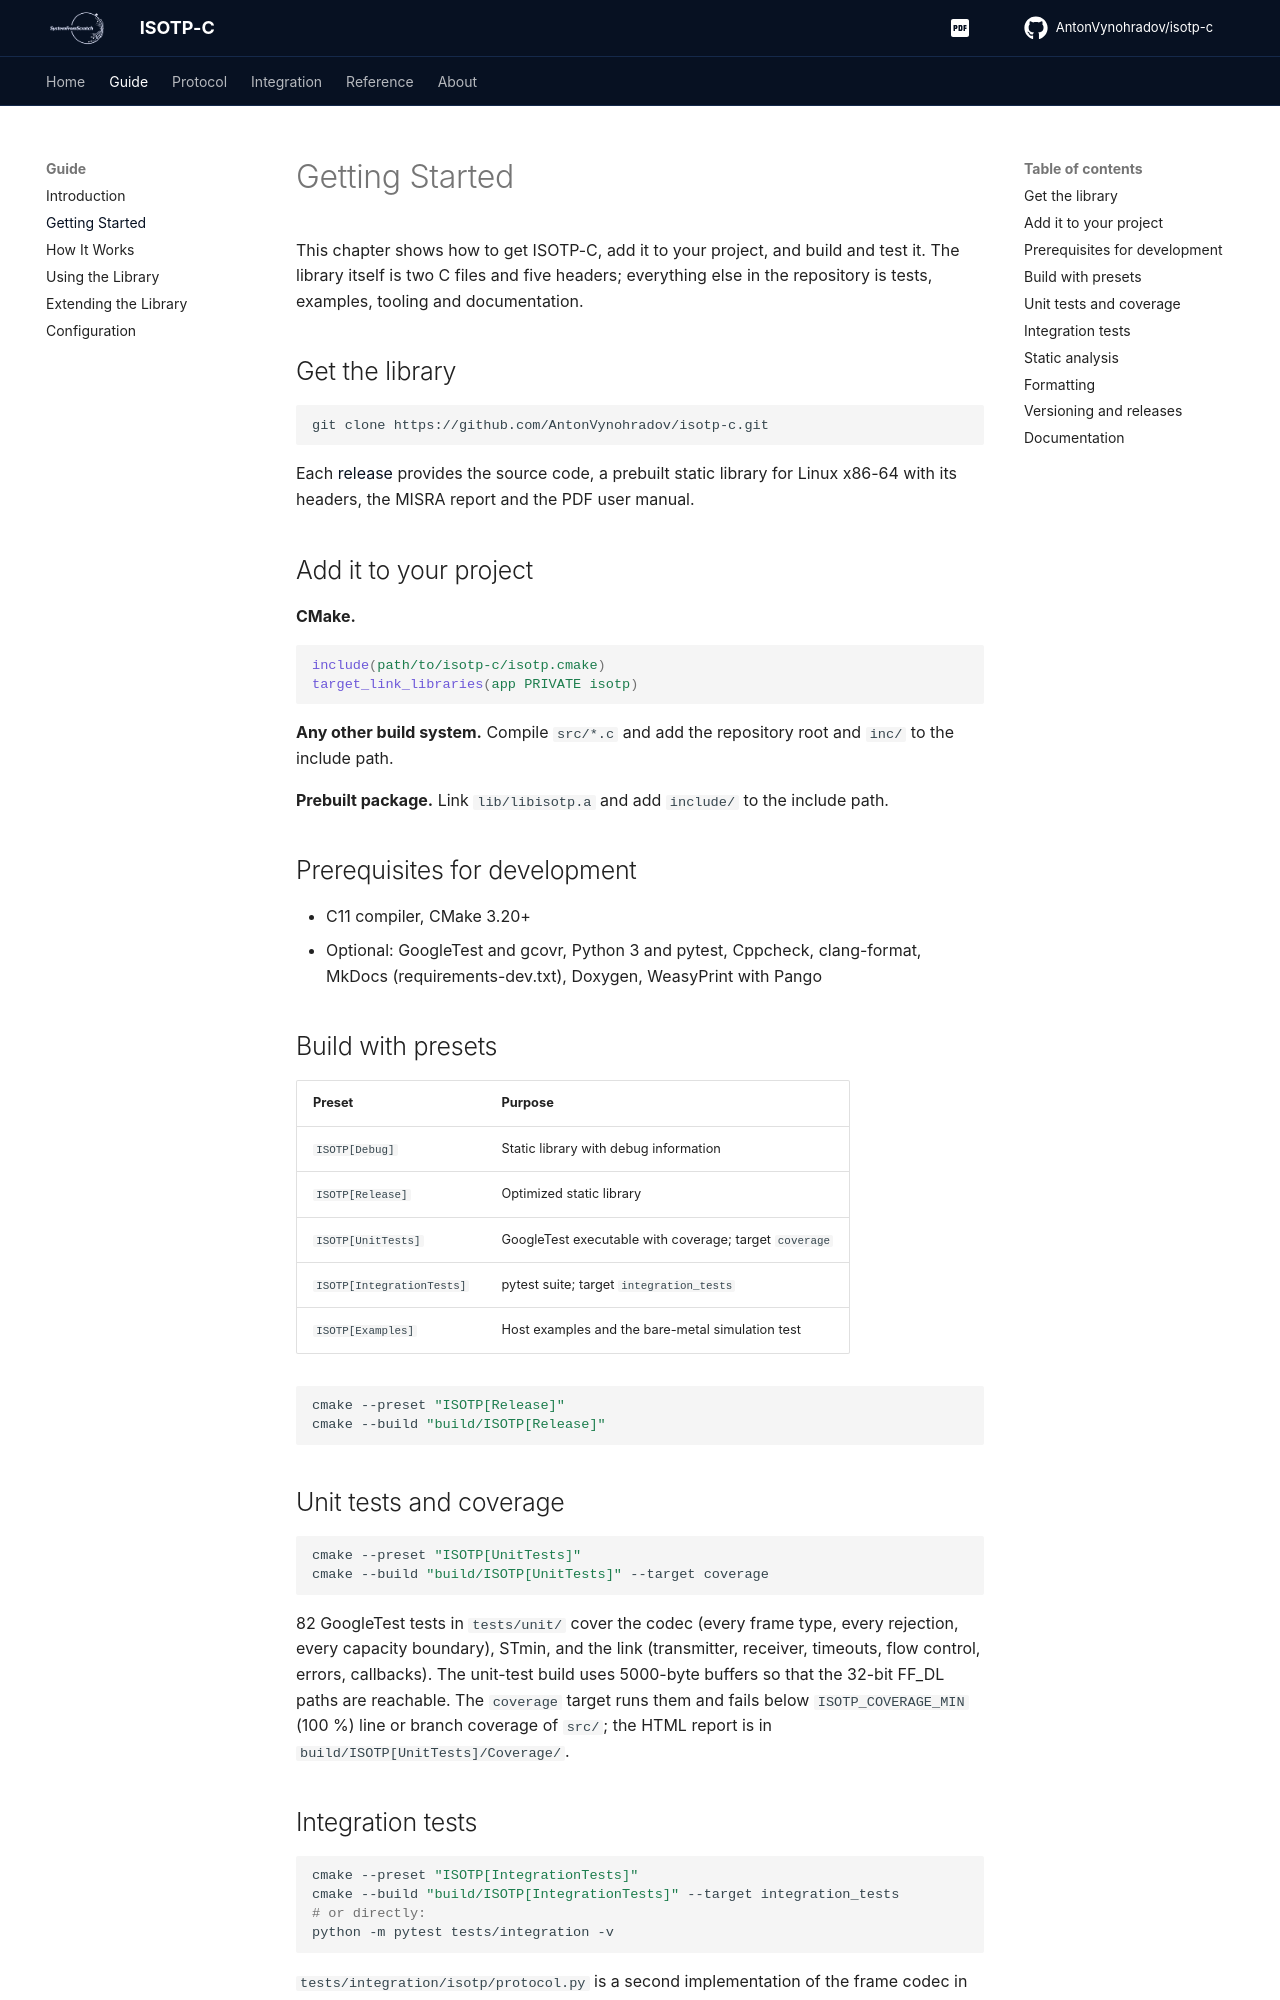

repository: AntonVynohradov/isotp-c · page: guide/index.html · generator: mkdocs

# Getting Started

This chapter shows how to get ISOTP-C, add it to your project, and build and test it. The
library itself is two C files and five headers; everything else in the repository is
tests, examples, tooling and documentation.

## Get the library

```bash
git clone https://github.com/AntonVynohradov/isotp-c.git
```

Each [release](https://github.com/AntonVynohradov/isotp-c/releases) provides the source
code, a prebuilt static library for Linux x86-64 with its headers, the MISRA report and the
PDF user manual.

## Add it to your project

**CMake.**

```cmake
include(path/to/isotp-c/isotp.cmake)
target_link_libraries(app PRIVATE isotp)
```

**Any other build system.** Compile `src/*.c` and add the repository root and `inc/` to the
include path.

**Prebuilt package.** Link `lib/libisotp.a` and add `include/` to the include path.

## Prerequisites for development

- C11 compiler, CMake 3.20+
- Optional: GoogleTest and gcovr, Python 3 and pytest, Cppcheck, clang-format, MkDocs
  (requirements-dev.txt), Doxygen, WeasyPrint with Pango

## Build with presets

| Preset | Purpose |
| --- | --- |
| `ISOTP[Debug]` | Static library with debug information |
| `ISOTP[Release]` | Optimized static library |
| `ISOTP[UnitTests]` | GoogleTest executable with coverage; target `coverage` |
| `ISOTP[IntegrationTests]` | pytest suite; target `integration_tests` |
| `ISOTP[Examples]` | Host examples and the bare-metal simulation test |

```bash
cmake --preset "ISOTP[Release]"
cmake --build "build/ISOTP[Release]"
```

## Unit tests and coverage

```bash
cmake --preset "ISOTP[UnitTests]"
cmake --build "build/ISOTP[UnitTests]" --target coverage
```

82 GoogleTest tests in `tests/unit/` cover the codec (every frame type, every rejection,
every capacity boundary), STmin, and the link (transmitter, receiver, timeouts, flow
control, errors, callbacks). The unit-test build uses 5000-byte buffers so that the
32-bit FF_DL paths are reachable. The `coverage` target runs them and fails below
`ISOTP_COVERAGE_MIN` (100 %) line or branch coverage of `src/`; the HTML report is in
`build/ISOTP[UnitTests]/Coverage/`.
